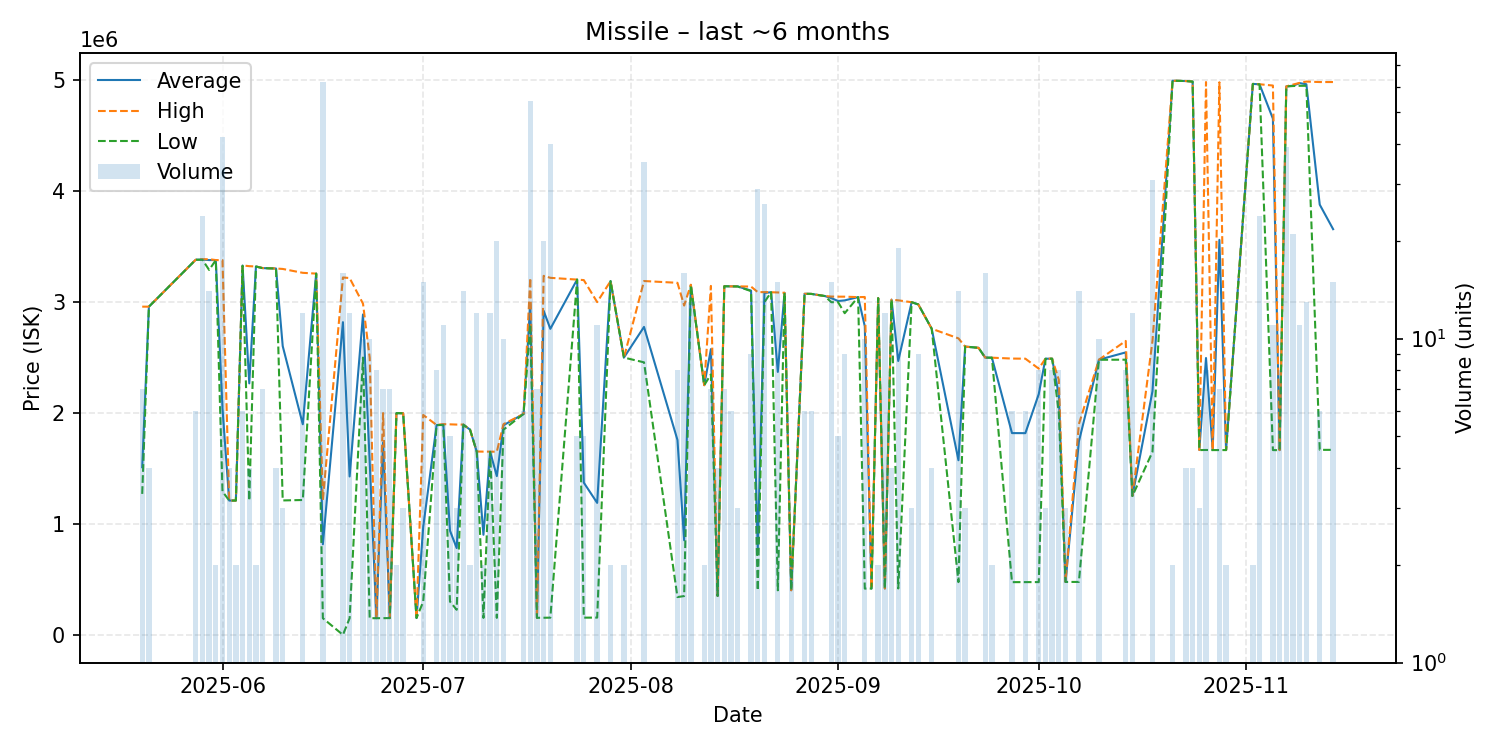

The data file committed next to this chart (first rows):
date, average, highest, lowest, order_count, volume
2025-05-20, 1511571, 2959000, 1271000, 4, 7
2025-05-21, 2959000, 2959000, 2959000, 1, 4
2025-05-28, 3382000, 3382000, 3382000, 1, 6
2025-05-29, 3383167, 3386000, 3382000, 5, 24
2025-05-30, 3378929, 3387000, 3290000, 4, 14
2025-05-31, 3379000, 3379000, 3379000, 1, 2
2025-06-01, 2038476, 3378000, 1293000, 8, 42
2025-06-02, 1211000, 1211000, 1211000, 3, 4
2025-06-03, 1211000, 1211000, 1211000, 1, 2
2025-06-04, 3329667, 3331000, 3327000, 2, 6
2025-06-05, 2267500, 3324000, 1211000, 2, 4
2025-06-06, 3321000, 3321000, 3321000, 1, 2
2025-06-07, 3306571, 3307000, 3306000, 3, 7
2025-06-09, 3303000, 3303000, 3303000, 1, 4
2025-06-10, 2603333, 3299000, 1212000, 2, 3
2025-06-13, 1898583, 3264000, 1216000, 4, 12
2025-06-15, 3257000, 3257000, 3257000, 1, 1
2025-06-16, 816823, 1215000, 150000, 7, 62
2025-06-19, 2819192, 3222000, 31.99, 7, 16
2025-06-20, 1428067, 3217000, 150400, 3, 12
2025-06-22, 2888900, 2986000, 2500000, 3, 10
2025-06-23, 1559720, 2499000, 150300, 3, 10
2025-06-24, 150400, 150400, 150400, 2, 8
2025-06-25, 1735400, 1999500, 150800, 3, 7
2025-06-26, 151357, 151400, 151300, 2, 7
2025-06-27, 1999000, 1999000, 1999000, 1, 2
2025-06-28, 1998000, 1998000, 1998000, 1, 3
2025-06-30, 151800, 151800, 151800, 1, 1
2025-07-01, 973000, 1982500, 300000, 3, 15
2025-07-03, 1891375, 1892000, 1891000, 2, 8
2025-07-04, 1895455, 1900000, 1892000, 4, 11
2025-07-05, 939540, 1898000, 300600, 4, 5
2025-07-06, 782800, 1896000, 226200, 3, 3
2025-07-07, 1895286, 1896000, 1895000, 3, 14
2025-07-08, 1850000, 1850000, 1850000, 1, 2
2025-07-09, 1652167, 1653000, 1652000, 2, 12
2025-07-10, 902500, 1652000, 153000, 2, 2
2025-07-11, 1650917, 1652000, 1650000, 3, 12
2025-07-12, 1431260, 1651000, 153400, 4, 20
2025-07-13, 1890000, 1900000, 1850000, 3, 10
2025-07-16, 1992000, 1992000, 1992000, 2, 6
2025-07-17, 2983667, 3218000, 2800000, 9, 54
2025-07-18, 154100, 154100, 154100, 1, 7
2025-07-19, 2921490, 3237000, 154400, 5, 20
2025-07-20, 2759022, 3219000, 155150, 7, 40
2025-07-24, 3203000, 3203000, 3203000, 1, 5
2025-07-25, 1372600, 3198500, 155300, 4, 5
2025-07-27, 1189973, 3000000, 155700, 6, 11
2025-07-29, 3189000, 3189000, 3189000, 1, 2
2025-07-31, 2500000, 2500000, 2500000, 1, 2
2025-08-03, 2776257, 3190000, 2457000, 8, 35
2025-08-08, 1757325, 3174000, 340650, 3, 8
2025-08-09, 852894, 2969000, 350100, 3, 16
2025-08-10, 3154231, 3157000, 3153000, 2, 13
2025-08-12, 2251000, 2251000, 2251000, 1, 2
2025-08-13, 2576286, 3146000, 2348000, 4, 7
2025-08-14, 351100, 351100, 351100, 1, 4
2025-08-15, 3143000, 3143000, 3143000, 2, 7
2025-08-16, 3142000, 3142000, 3142000, 3, 6
2025-08-17, 3141667, 3142000, 3141000, 2, 3
... 58 more rows
